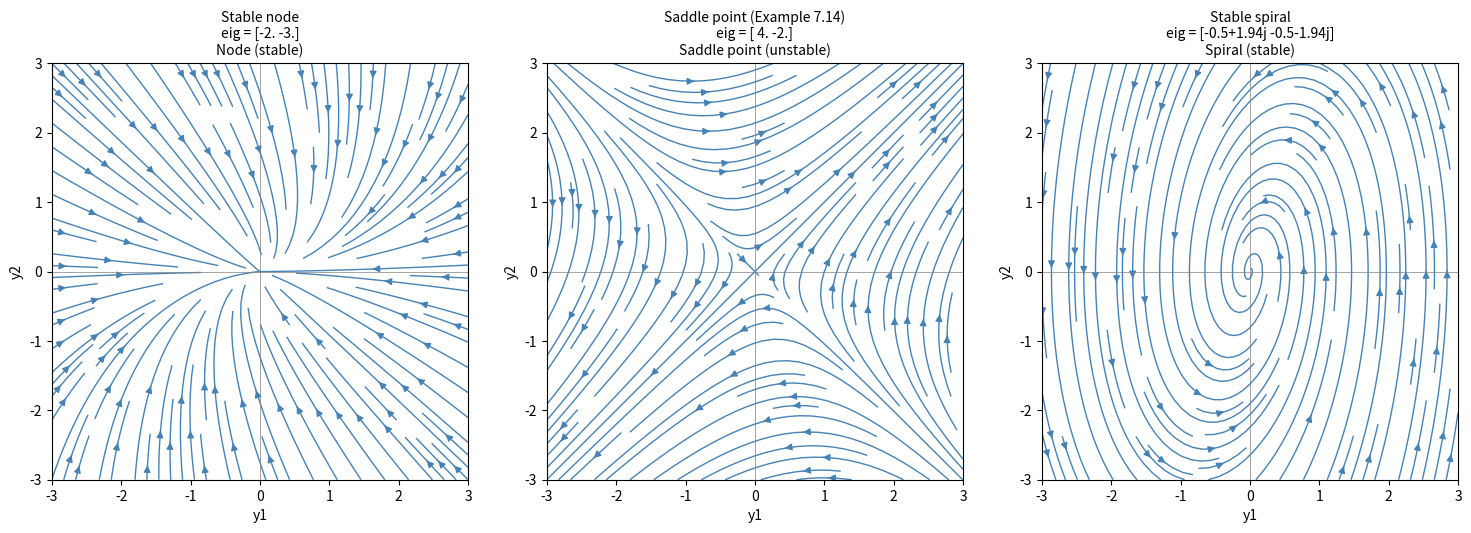

Write Python code to recreate this figure.
import numpy as np
import matplotlib.pyplot as plt

# -----------------------------------------------------------
# Part 1: Trace-determinant classifier (Theorem 7.10)
def classify(A):
    """
    Classify the origin of y' = Ay using the trace-determinant
    test of Theorem 7.10. Assumes det(A) != 0.
    """
    p = np.trace(A)
    q = np.linalg.det(A)
    disc = p**2 - 4 * q

    if q < 0:
        return "Saddle point (unstable)"
    elif disc > 0:
        return "Node (stable)" if p < 0 else "Node (unstable)"
    elif disc == 0:
        return "Degenerate node (stable)" if p < 0 else "Degenerate node (unstable)"
    else:  # disc < 0 -> complex eigenvalues
        if np.isclose(p, 0):
            return "Center"
        return "Spiral (stable)" if p < 0 else "Spiral (unstable)"

# -----------------------------------------------------------
# Part 2: Phase portrait via streamplot
def phase_portrait(A, title, ax, span=3):
    """Draw a streamplot phase portrait for y' = Ay on the given axes."""
    y1 = np.linspace(-span, span, 30)
    y2 = np.linspace(-span, span, 30)
    Y1, Y2 = np.meshgrid(y1, y2)
    dY1 = A[0, 0] * Y1 + A[0, 1] * Y2
    dY2 = A[1, 0] * Y1 + A[1, 1] * Y2

    ax.streamplot(Y1, Y2, dY1, dY2, color="steelblue", density=1.2, linewidth=1)
    ax.set_xlabel("y1")
    ax.set_ylabel("y2")
    ax.set_title(title, fontsize=10)
    ax.set_aspect("equal")
    ax.axhline(0, color="gray", linewidth=0.5)
    ax.axvline(0, color="gray", linewidth=0.5)

# -----------------------------------------------------------
# Part 3: One example each of a node, a saddle, and a spiral
matrices = {
    "Stable node": np.array([[-2.0, 1.0], [0.0, -3.0]]),
    "Saddle point (Example 7.14)": np.array([[1.0, 3.0], [3.0, 1.0]]),
    "Stable spiral": np.array([[0.0, -1.0], [4.0, -1.0]]),
}

fig, axes = plt.subplots(1, 3, figsize=(15, 5))

for ax, (label, A) in zip(axes, matrices.items()):
    eigenvalues = np.linalg.eig(A)[0]
    kind = classify(A)
    subtitle = f"{label}\neig = {np.round(eigenvalues, 2)}\n{kind}"
    phase_portrait(A, subtitle, ax)

plt.tight_layout()
plt.show()

# -----------------------------------------------------------
# Part 4: Print trace, determinant, and classification for each
print("Automatic classification via Theorem 7.10:\n")
for label, A in matrices.items():
    p = np.trace(A)
    q = np.linalg.det(A)
    print(f"{label}")
    print(f"  A = {A.tolist()}")
    print(f"  trace p = {p:.2f}, det q = {q:.2f}")
    print(f"  classification: {classify(A)}\n")
